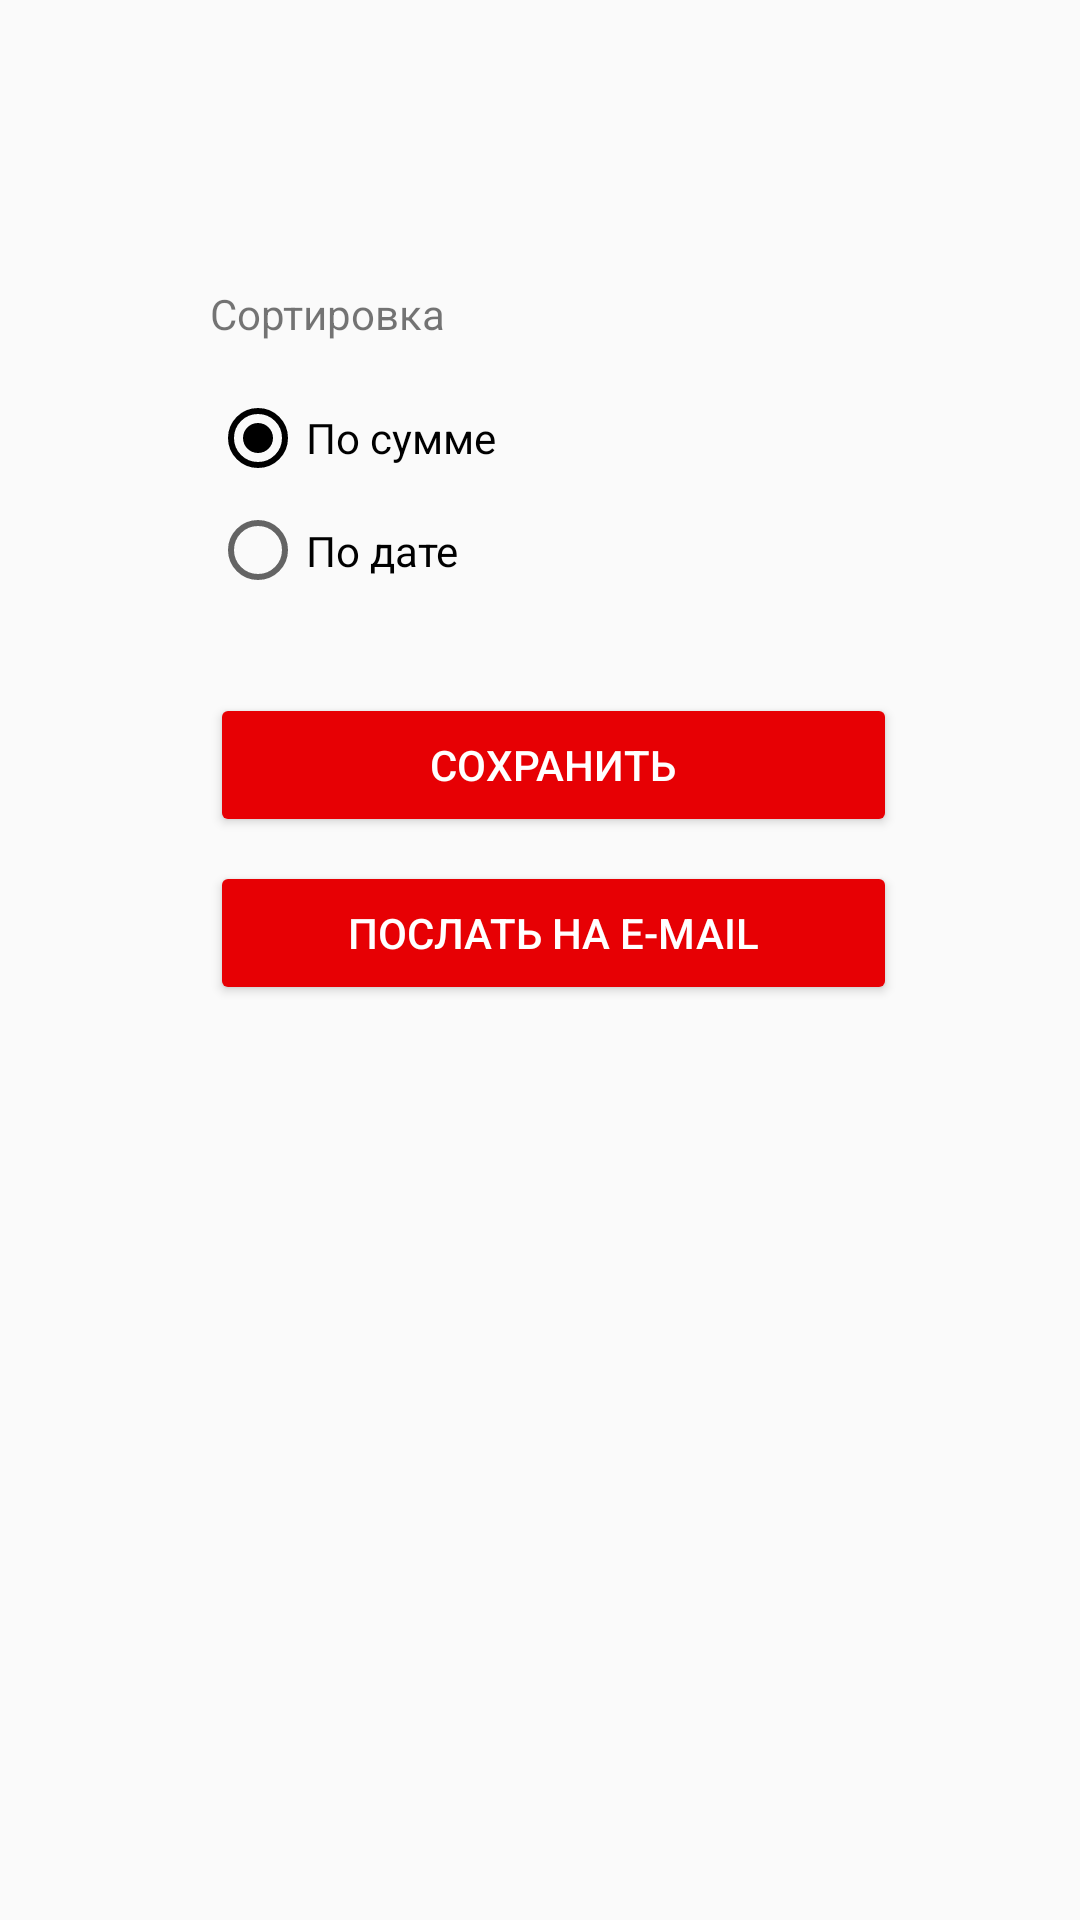

Write the Android layout XML for this screen, with the resource values it uses.
<!-- AndroidManifest.xml: application theme AppTheme -->
<!-- res/layout/activity_main.xml -->
<?xml version="1.0" encoding="utf-8"?>
<android.support.constraint.ConstraintLayout xmlns:android="http://schemas.android.com/apk/res/android"
    xmlns:app="http://schemas.android.com/apk/res-auto"
    xmlns:tools="http://schemas.android.com/tools"
    android:layout_width="match_parent"
    android:layout_height="match_parent"
    tools:context="com.liarstudio.mvideosmsfilter.MainActivity">


    <TextView
        android:id="@+id/tvSort"
        android:layout_width="214dp"
        android:layout_height="27dp"
        android:layout_marginLeft="8dp"
        android:layout_marginTop="95dp"
        android:text="Сортировка"
        app:layout_constraintLeft_toLeftOf="@+id/guideline"
        app:layout_constraintTop_toTopOf="parent" />

    <Button
        android:id="@+id/btnEmail"
        android:layout_width="229dp"
        android:layout_height="48dp"
        android:layout_marginLeft="8dp"
        android:backgroundTint="@color/colorPrimary"
        android:text="Послать на E-mail"
        android:textColor="@android:color/white"
        app:layout_constraintLeft_toLeftOf="@+id/guideline"
        android:layout_marginTop="8dp"
        app:layout_constraintTop_toBottomOf="@+id/btnSave" />

    <Button
        android:id="@+id/btnSave"
        android:layout_width="229dp"
        android:layout_height="48dp"
        android:layout_marginLeft="8dp"
        android:layout_marginTop="13dp"
        android:backgroundTint="@color/colorPrimary"
        android:text="Сохранить"
        android:textColor="@android:color/white"
        app:layout_constraintLeft_toLeftOf="@+id/guideline"
        app:layout_constraintTop_toBottomOf="@+id/radioGroup" />

    <ProgressBar
        android:id="@+id/progressBar"
        style="?android:attr/progressBarStyle"
        android:layout_width="48dp"
        android:layout_height="48dp"
        android:layout_marginLeft="106dp"
        android:layout_marginTop="12dp"
        android:visibility="invisible"
        app:layout_constraintLeft_toLeftOf="@+id/guideline"
        app:layout_constraintTop_toBottomOf="@+id/btnEmail" />

    <TextView
        android:id="@+id/tvStatus"
        android:layout_width="190dp"
        android:layout_height="60dp"
        android:textAlignment="center"
        android:layout_marginTop="22dp"
        app:layout_constraintTop_toBottomOf="@+id/progressBar"
        android:layout_marginLeft="35dp"
        app:layout_constraintLeft_toLeftOf="@+id/guideline" />

    <android.support.constraint.Guideline
        android:layout_width="1dp"
        android:layout_height="wrap_content"
        android:id="@+id/guideline"
        app:layout_constraintGuide_begin="62dp"
        android:orientation="vertical" />

    <RadioGroup
        android:id="@+id/radioGroup"
        android:layout_width="160dp"
        android:layout_height="88dp"
        android:layout_marginLeft="8dp"
        app:layout_constraintLeft_toLeftOf="@+id/guideline"
        android:layout_marginTop="8dp"
        app:layout_constraintTop_toBottomOf="@+id/tvSort">

        <RadioButton
            android:id="@+id/rbSum"
            android:layout_width="match_parent"
            android:layout_height="wrap_content"
            android:checked="true"
            android:text="По сумме" />

        <RadioButton
            android:id="@+id/rbDate"
            android:layout_width="match_parent"
            android:layout_height="43dp"
            android:text="По дате" />

    </RadioGroup>
</android.support.constraint.ConstraintLayout>
<!-- resources referenced by this layout -->
<resources>
  <color name="colorPrimary">#e70004</color>
  <style name="AppTheme" parent="Theme.AppCompat.Light.NoActionBar">
          <item name="colorPrimary">@color/colorPrimary</item>
          <item name="colorPrimaryDark">@color/colorPrimaryDark</item>
          <item name="colorAccent">@color/colorAccent</item>
      </style>
  <color name="colorPrimaryDark">#810000</color>
  <color name="colorAccent">#000000</color>
</resources>
